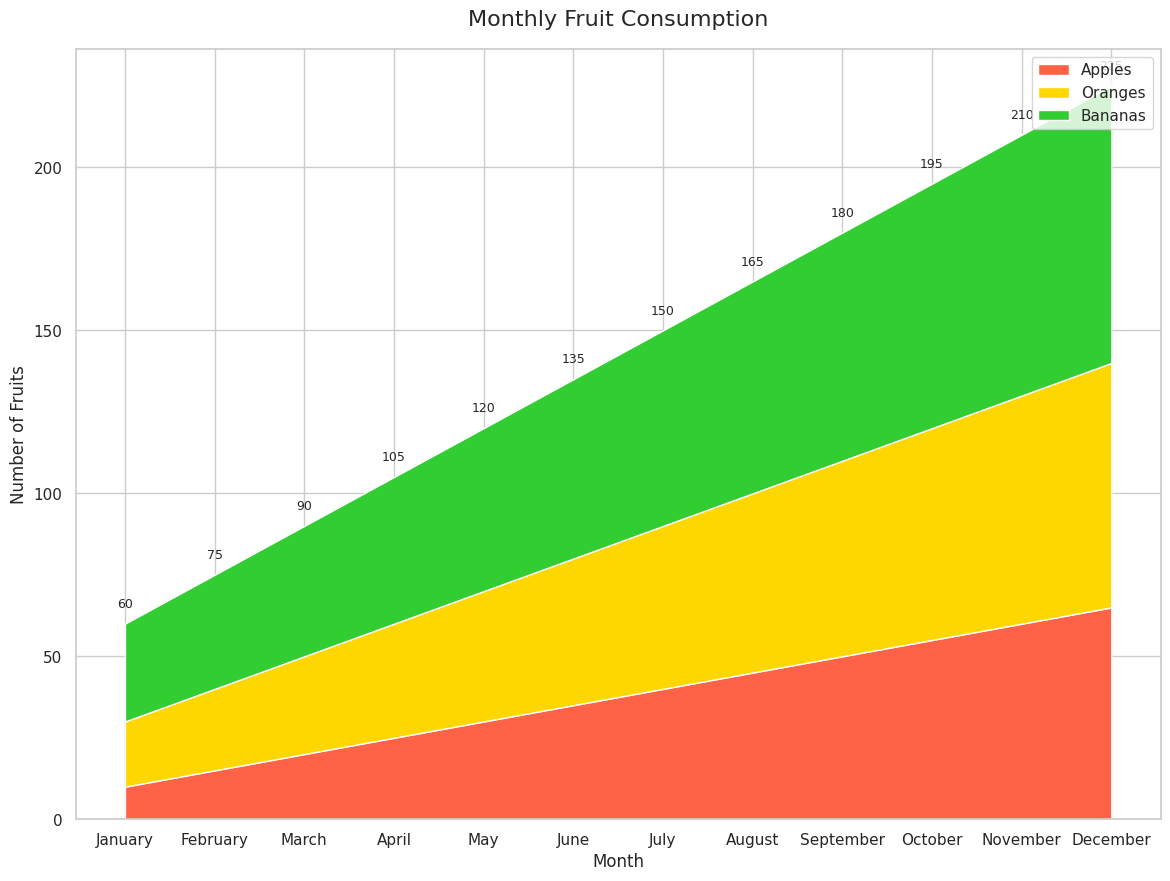

Source code (Python):

import seaborn as sns
import pandas as pd
import matplotlib.pyplot as plt

# Define the data
data = {
    "Month": ["January", "February", "March", "April", "May", "June", 
              "July", "August", "September", "October", "November", "December"],
    "Apples": [10, 15, 20, 25, 30, 35, 40, 45, 50, 55, 60, 65],
    "Oranges": [20, 25, 30, 35, 40, 45, 50, 55, 60, 65, 70, 75],
    "Bananas": [30, 35, 40, 45, 50, 55, 60, 65, 70, 75, 80, 85]
}

# Create a DataFrame
df = pd.DataFrame(data)

# Set the index to 'Month'
df.set_index('Month', inplace=True)

# Plot the data
sns.set(style="whitegrid")
plt.figure(figsize=(14, 10))
plt.stackplot(df.index, df["Apples"], df["Oranges"], df["Bananas"], 
              colors=['#FF6347', '#FFD700', '#32CD32'], 
              labels=['Apples', 'Oranges', 'Bananas'])
plt.legend(loc='upper right')
plt.title('Monthly Fruit Consumption', fontsize=16, y=1.02)
plt.xlabel('Month')
plt.ylabel('Number of Fruits')

# Adding Annotations/Labels
for i, row in df.iterrows():
    plt.text(i, row.sum() + 5, str(row.sum()), fontsize=9, horizontalalignment='center')

plt.show()
